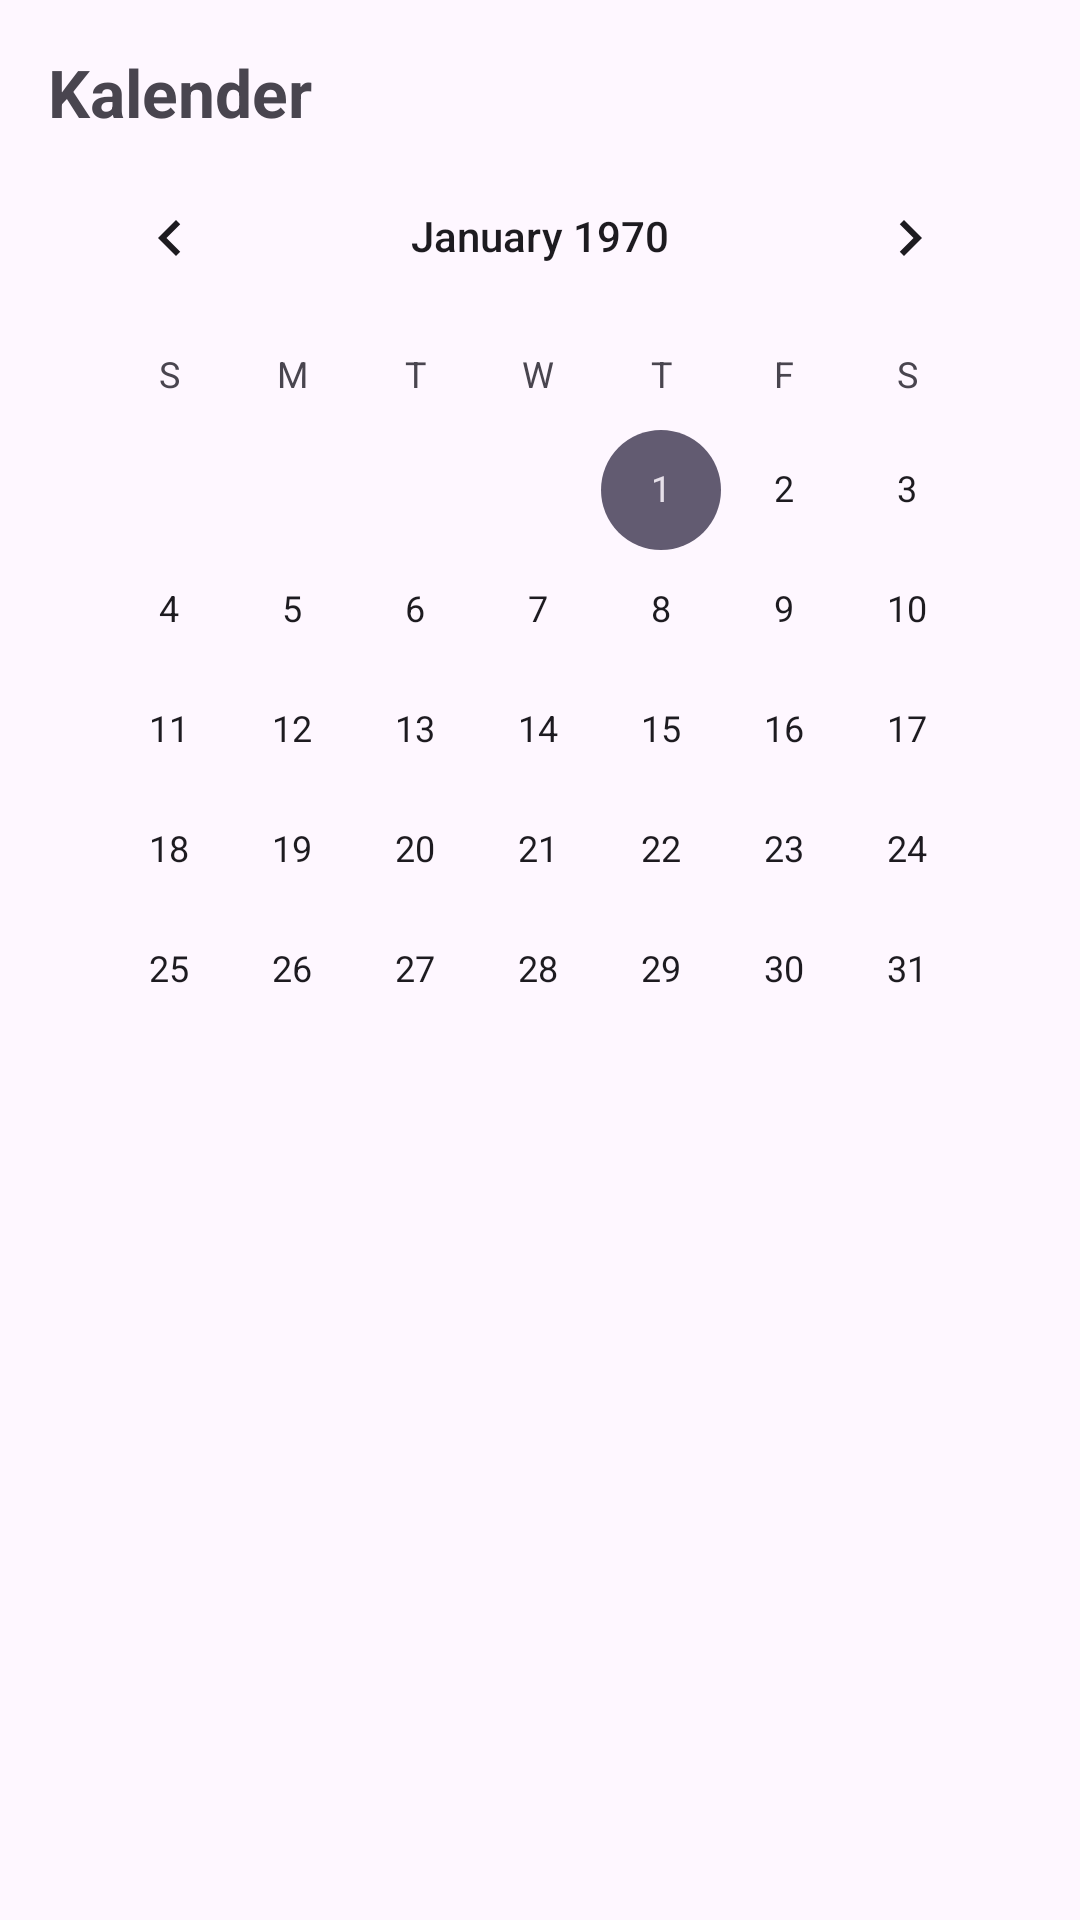

This screen was rendered from an Android layout file. Write that file and the resources it references.
<!-- AndroidManifest.xml: application theme Theme.OutfitKu -->
<!-- res/layout/fragment_kalender.xml -->
<?xml version="1.0" encoding="utf-8"?>
<LinearLayout xmlns:android="http://schemas.android.com/apk/res/android"
    android:layout_width="match_parent"
    android:layout_height="match_parent"
    android:orientation="vertical"
    android:padding="16dp">

    <TextView
        android:layout_width="wrap_content"
        android:layout_height="wrap_content"
        android:text="Kalender"
        android:textSize="22sp"
        android:textStyle="bold" />

    <CalendarView
        android:id="@+id/calendar"
        android:layout_width="match_parent"
        android:layout_height="wrap_content" />

    <androidx.recyclerview.widget.RecyclerView
        android:id="@+id/rvLogs"
        android:layout_width="match_parent"
        android:layout_height="0dp"
        android:layout_weight="1"
        android:layout_marginTop="8dp" />

    <TextView
        android:id="@+id/tvEmpty"
        android:layout_width="match_parent"
        android:layout_height="wrap_content"
        android:padding="16dp"
        android:gravity="center"
        android:text="Belum ada catatan hari ini.\nCatat outfit pertamamu di tab Beranda."
        android:visibility="gone" />
</LinearLayout>
<!-- resources referenced by this layout -->
<resources>
  <style name="Theme.OutfitKu" parent="Theme.Material3.DayNight.NoActionBar" />
</resources>
